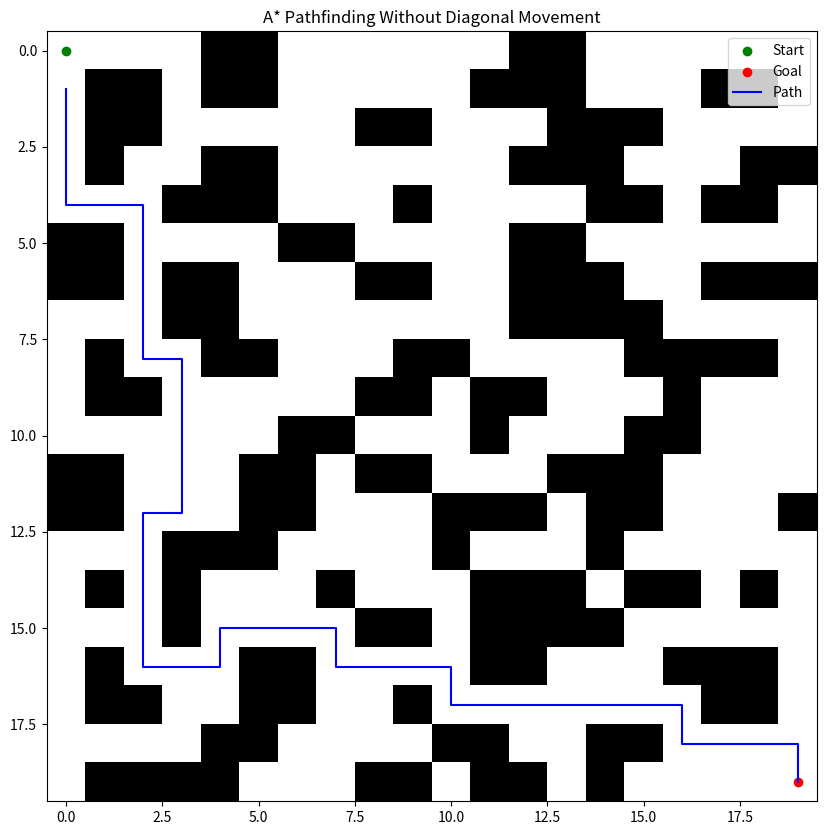

This chart was generated by the following Python code:
import numpy as np
import heapq
import matplotlib.pyplot as plt

# Heuristic function (Manhattan distance)
def heuristic(a, b):
    return abs(a[0] - b[0]) + abs(a[1] - b[1])

# A* algorithm implementation (no diagonal movement)
def a_star(grid, start, goal):
    rows, cols = grid.shape
    open_set = []
    heapq.heappush(open_set, (0, start))
    came_from = {}
    g_score = {start: 0}
    f_score = {start: heuristic(start, goal)}
    
    # Possible movements: only 4 cardinal directions
    directions = [(-1, 0), (1, 0), (0, -1), (0, 1)]
    
    while open_set:
        current = heapq.heappop(open_set)[1]
        
        if current == goal:
            # Reconstruct path
            path = []
            while current in came_from:
                path.append(current)
                current = came_from[current]
            path.reverse()
            return path
        
        for dx, dy in directions:  # Adjacent cells
            neighbor = (current[0] + dx, current[1] + dy)
            if 0 <= neighbor[0] < rows and 0 <= neighbor[1] < cols:  # Stay within bounds
                if grid[neighbor] == 1:  # Skip obstacles
                    continue
                
                tentative_g_score = g_score[current] + 1
                if neighbor not in g_score or tentative_g_score < g_score[neighbor]:
                    came_from[neighbor] = current
                    g_score[neighbor] = tentative_g_score
                    f_score[neighbor] = tentative_g_score + heuristic(neighbor, goal)
                    heapq.heappush(open_set, (f_score[neighbor], neighbor))
    
    return None  # No path found

# Visualization function (matplotlib)
def visualize(grid, path, start, goal):
    fig, ax = plt.subplots(figsize=(10, 10))
    ax.imshow(grid, cmap=plt.cm.binary)

    # Plot start and goal
    ax.scatter(start[1], start[0], c='green', label='Start')
    ax.scatter(goal[1], goal[0], c='red', label='Goal')

    # Plot path
    if path:
        path = np.array(path)
        ax.plot(path[:, 1], path[:, 0], c='blue', label='Path')

    plt.legend()
    plt.title("A* Pathfinding Without Diagonal Movement")
    plt.show()

# Main function to run the project
def main():
    # Example context: Warehouse grid (0: free space, 1: obstacle like shelves)
    # Scale: 20x20 warehouse layout
    grid = np.array([
        [0, 0, 0, 0, 1, 1, 0, 0, 0, 0, 0, 0, 1, 1, 0, 0, 0, 0, 0, 0],
        [0, 1, 1, 0, 1, 1, 0, 0, 0, 0, 0, 1, 1, 1, 0, 0, 0, 1, 1, 0],
        [0, 1, 1, 0, 0, 0, 0, 0, 1, 1, 0, 0, 0, 1, 1, 1, 0, 0, 0, 0],
        [0, 1, 0, 0, 1, 1, 0, 0, 0, 0, 0, 0, 1, 1, 1, 0, 0, 0, 1, 1],
        [0, 0, 0, 1, 1, 1, 0, 0, 0, 1, 0, 0, 0, 0, 1, 1, 0, 1, 1, 0],
        [1, 1, 0, 0, 0, 0, 1, 1, 0, 0, 0, 0, 1, 1, 0, 0, 0, 0, 0, 0],
        [1, 1, 0, 1, 1, 0, 0, 0, 1, 1, 0, 0, 1, 1, 1, 0, 0, 1, 1, 1],
        [0, 0, 0, 1, 1, 0, 0, 0, 0, 0, 0, 0, 1, 1, 1, 1, 0, 0, 0, 0],
        [0, 1, 0, 0, 1, 1, 0, 0, 0, 1, 1, 0, 0, 0, 0, 1, 1, 1, 1, 0],
        [0, 1, 1, 0, 0, 0, 0, 0, 1, 1, 0, 1, 1, 0, 0, 0, 1, 0, 0, 0],
        [0, 0, 0, 0, 0, 0, 1, 1, 0, 0, 0, 1, 0, 0, 0, 1, 1, 0, 0, 0],
        [1, 1, 0, 0, 0, 1, 1, 0, 1, 1, 0, 0, 0, 1, 1, 1, 0, 0, 0, 0],
        [1, 1, 0, 0, 0, 1, 1, 0, 0, 0, 1, 1, 1, 0, 1, 1, 0, 0, 0, 1],
        [0, 0, 0, 1, 1, 1, 0, 0, 0, 0, 1, 0, 0, 0, 1, 0, 0, 0, 0, 0],
        [0, 1, 0, 1, 0, 0, 0, 1, 0, 0, 0, 1, 1, 1, 0, 1, 1, 0, 1, 0],
        [0, 0, 0, 1, 0, 0, 0, 0, 1, 1, 0, 1, 1, 1, 1, 0, 0, 0, 0, 0],
        [0, 1, 0, 0, 0, 1, 1, 0, 0, 0, 0, 1, 1, 0, 0, 0, 1, 1, 1, 0],
        [0, 1, 1, 0, 0, 1, 1, 0, 0, 1, 0, 0, 0, 0, 0, 0, 0, 1, 1, 0],
        [0, 0, 0, 0, 1, 1, 0, 0, 0, 0, 1, 1, 0, 0, 1, 1, 0, 0, 0, 0],
        [0, 1, 1, 1, 1, 0, 0, 0, 1, 1, 0, 1, 1, 0, 1, 0, 0, 0, 0, 0]
    ])

    # Start and goal positions in the grid
    start = (0, 0)  # Top-left corner
    goal = (19, 19)  # Bottom-right corner
    
    # Find the path using A* algorithm
    path = a_star(grid, start, goal)

    # Visualize the grid and the path
    visualize(grid, path, start, goal)

if __name__ == "__main__":
    main()
